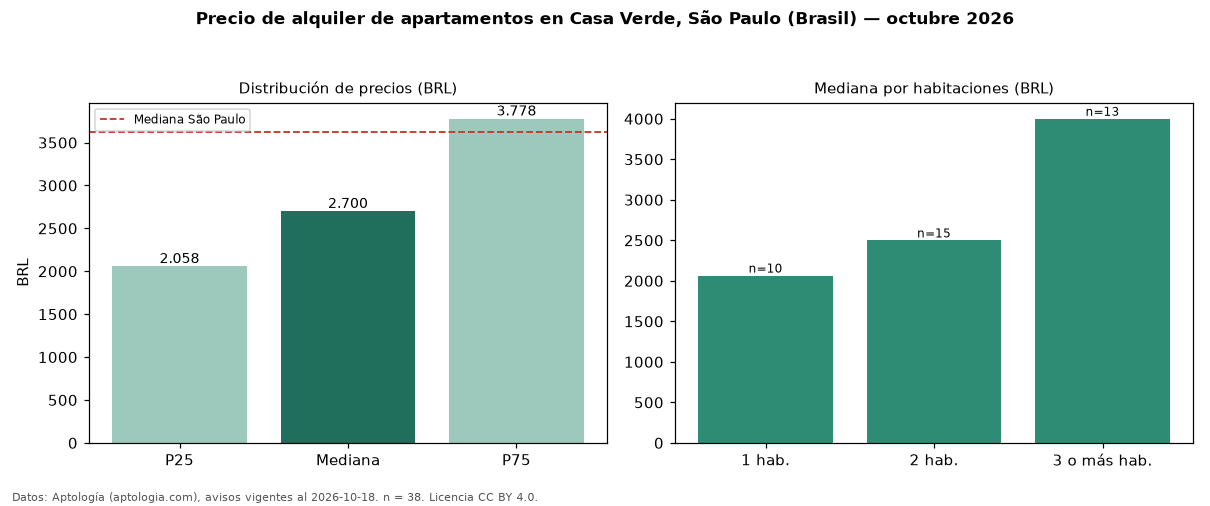

Data behind this chart, as committed beside it:
seccion, metrica, valor, moneda, n
precio, p25, 2058, BRL, 38
precio, mediana, 2700, BRL, 38
precio, p75, 3778, BRL, 38
precio, minimo, 1360, BRL, 38
precio, maximo, 12000, BRL, 38
m2, mediana_precio_m2, 46.72, BRL, 36
m2, area_mediana_m2, 61.0, m2, 36
admin, mediana_admin_mes, 800.0, BRL, 37
banos, mediana_banos, 1.0, , 
parqueadero, pct_con_parqueadero, 83.9, %, 31
habitaciones, 1, 2065, BRL, 10
habitaciones, 2, 2499, BRL, 15
habitaciones, 3+, 4000, BRL, 13
ciudad, mediana_ciudad_referencia, 3621, BRL, 
ciudad, mediana_m2_ciudad, 63.16, BRL, 
fuente, fecha_datos, 2026-10-18, , 
fuente, atribucion, https://www.aptologia.com/br/aluguel/sao…, , 
fuente, licencia, CC BY 4.0, , 
